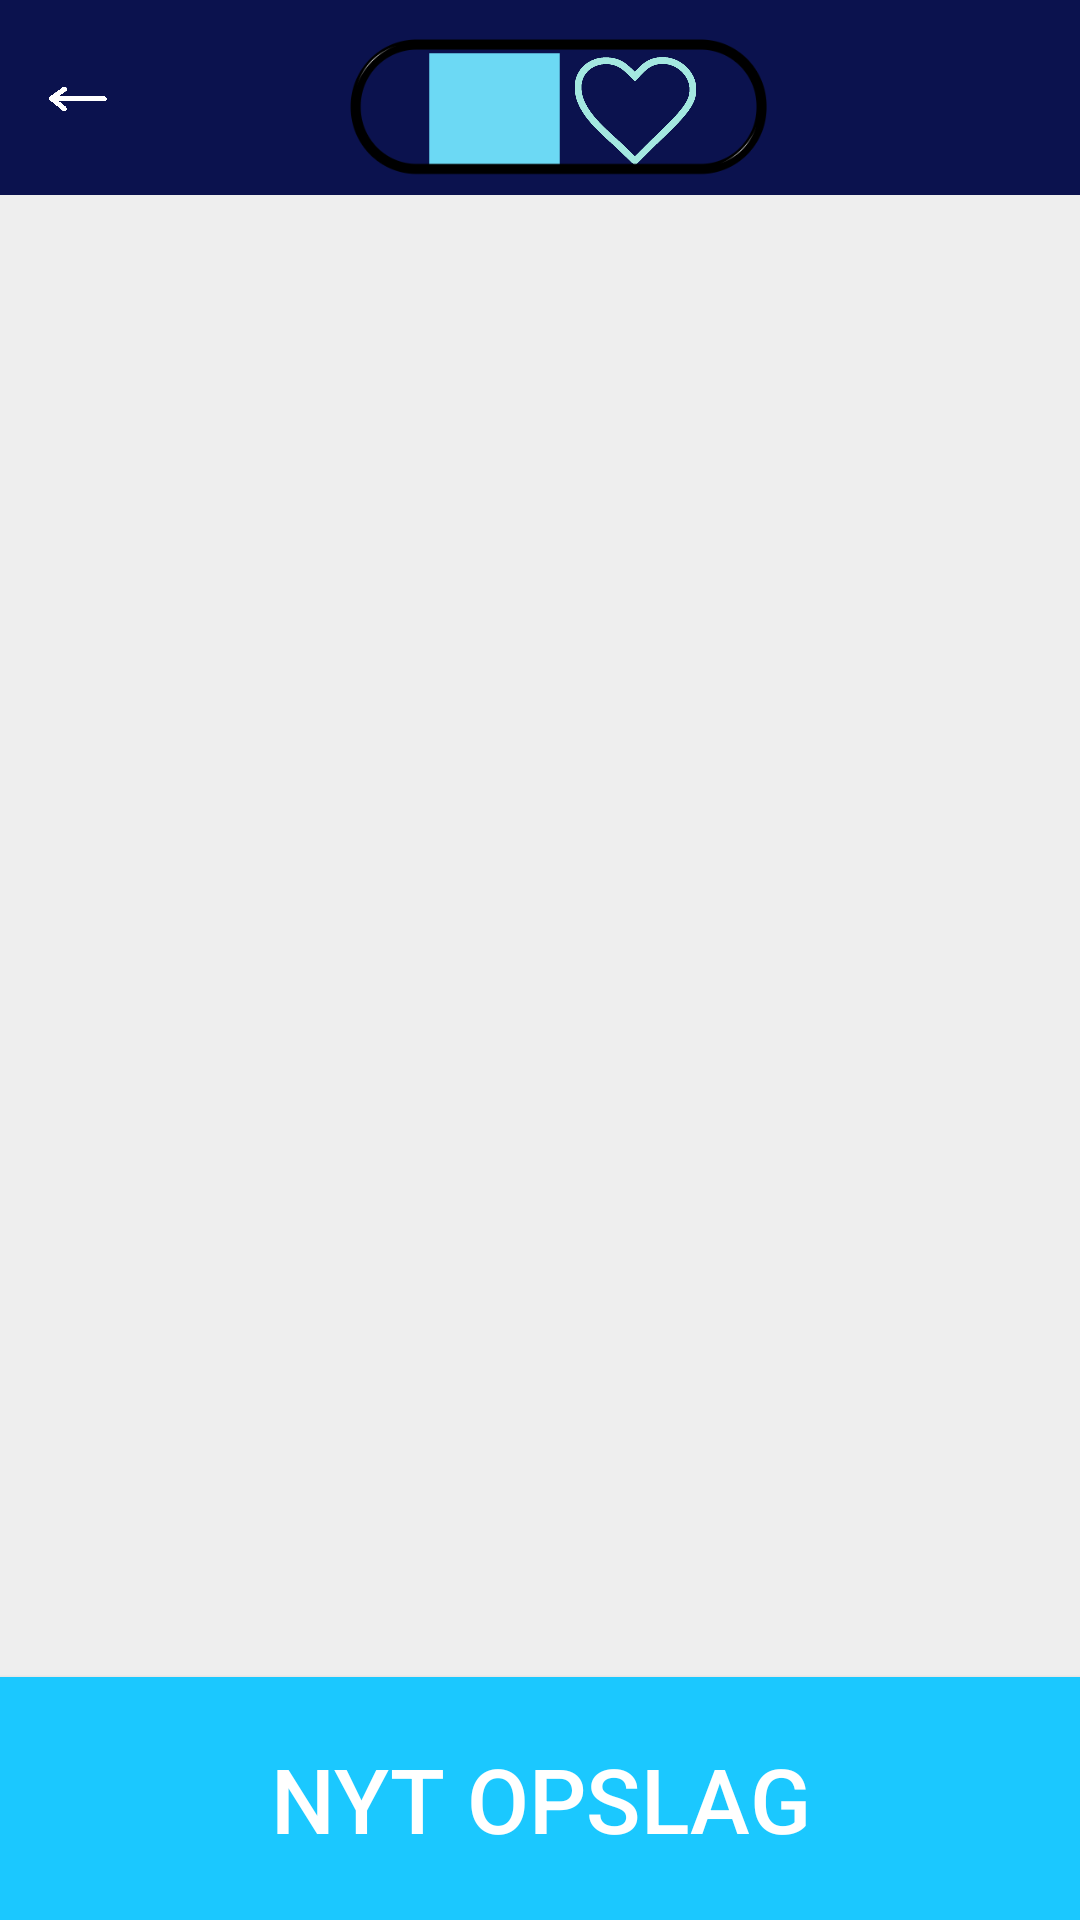

This screen was rendered from an Android layout file. Write that file and the resources it references.
<!-- AndroidManifest.xml: application theme AppTheme -->
<!-- res/layout/likeside.xml -->
<?xml version="1.0" encoding="utf-8"?>
<LinearLayout
    xmlns:android="http://schemas.android.com/apk/res/android"
    xmlns:app="http://schemas.android.com/apk/res-auto"
    android:orientation="vertical"
    android:layout_width="match_parent"
    android:layout_height="match_parent"
    android:background="#EEEEEE"
    >


    <androidx.constraintlayout.widget.ConstraintLayout
        android:id="@+id/top_bar"
        android:layout_width="match_parent"
        android:layout_height="65dp"
        android:background="#0B124E">

        <ImageView
            android:id="@+id/topbar_arrow"
            android:layout_width="20dp"
            android:layout_height="25dp"
            android:layout_marginStart="16dp"
            android:layout_marginLeft="16dp"
            android:layout_marginTop="20dp"
            app:layout_constraintStart_toStartOf="parent"
            app:layout_constraintTop_toTopOf="parent"
            app:srcCompat="@drawable/arrow" />

        <ImageView
            android:id="@+id/likeside_beskedbillede"
            android:layout_width="29dp"
            android:layout_height="25dp"
            android:layout_marginStart="32dp"
            android:layout_marginLeft="32dp"
            android:layout_marginTop="24dp"
            android:layout_marginEnd="7dp"
            android:layout_marginRight="7dp"
            android:background="#6CD9F4"
            android:scaleX="1.5"
            android:scaleY="1.5"
            app:layout_constraintEnd_toStartOf="@+id/likeside_hjertbillede"
            app:layout_constraintHorizontal_bias="0.076"
            app:layout_constraintStart_toStartOf="@+id/imageView3"
            app:layout_constraintTop_toTopOf="parent"
            app:srcCompat="@drawable/message" />

        <ImageView
            android:id="@+id/likeside_hjertbillede"
            android:layout_width="27dp"
            android:layout_height="26dp"
            android:layout_marginTop="24dp"
            android:layout_marginEnd="32dp"
            android:layout_marginRight="32dp"
            android:background="#00FFFFFF"
            android:scaleType="centerInside"
            android:scaleX="1.5"
            android:scaleY="1.5"
            app:layout_constraintEnd_toEndOf="@+id/imageView3"
            app:layout_constraintTop_toTopOf="parent"
            app:srcCompat="@drawable/heart" />

        <ImageView
            android:id="@+id/imageView3"
            android:layout_width="140dp"
            android:layout_height="90dp"
            android:scaleX="1.5"
            android:scaleY="1.5"
            app:layout_constraintBottom_toBottomOf="parent"
            app:layout_constraintEnd_toEndOf="parent"
            app:layout_constraintHorizontal_bias="0.533"
            app:layout_constraintStart_toStartOf="parent"
            app:layout_constraintTop_toTopOf="parent"
            app:layout_constraintVertical_bias="0.16"
            app:srcCompat="@drawable/oval1" />

    </androidx.constraintlayout.widget.ConstraintLayout>

    <FrameLayout
        android:id="@+id/likeside_frameLayout"
        android:layout_width="match_parent"
        android:layout_height="0dp"
        android:layout_weight="1"/>

    <Button
        android:id="@+id/opretOpslag_Knap2"
        android:layout_width="match_parent"
        android:layout_height="81dp"
        android:background="@color/buttonBackground"
        android:shadowColor="#FFFFFF"
        android:text="NYT OPSLAG"
        android:textColor="@color/buttonText"
        android:textSize="30sp" />

</LinearLayout>
<!-- resources referenced by this layout -->
<resources>
  <color name="buttonBackground">#1BC8FF</color>
  <color name="buttonText">#FFFFFF</color>
  <!-- drawable arrow: png bitmap (drawable, 52631 bytes) -->
  <!-- drawable heart: png bitmap (drawable, 17010 bytes) -->
  <!-- drawable oval1: png bitmap (drawable, 5895 bytes) -->
  <style name="AppTheme" parent="Theme.AppCompat.Light.NoActionBar">
          
          <item name="colorPrimary">@color/colorPrimary</item>
          <item name="colorPrimaryDark">@color/colorPrimaryDark</item>
          <item name="colorAccent">@color/colorAccent</item>
      </style>
  <color name="colorPrimary">#6200EE</color>
  <color name="colorPrimaryDark">#3700B3</color>
  <color name="colorAccent">#03DAC5</color>
</resources>
